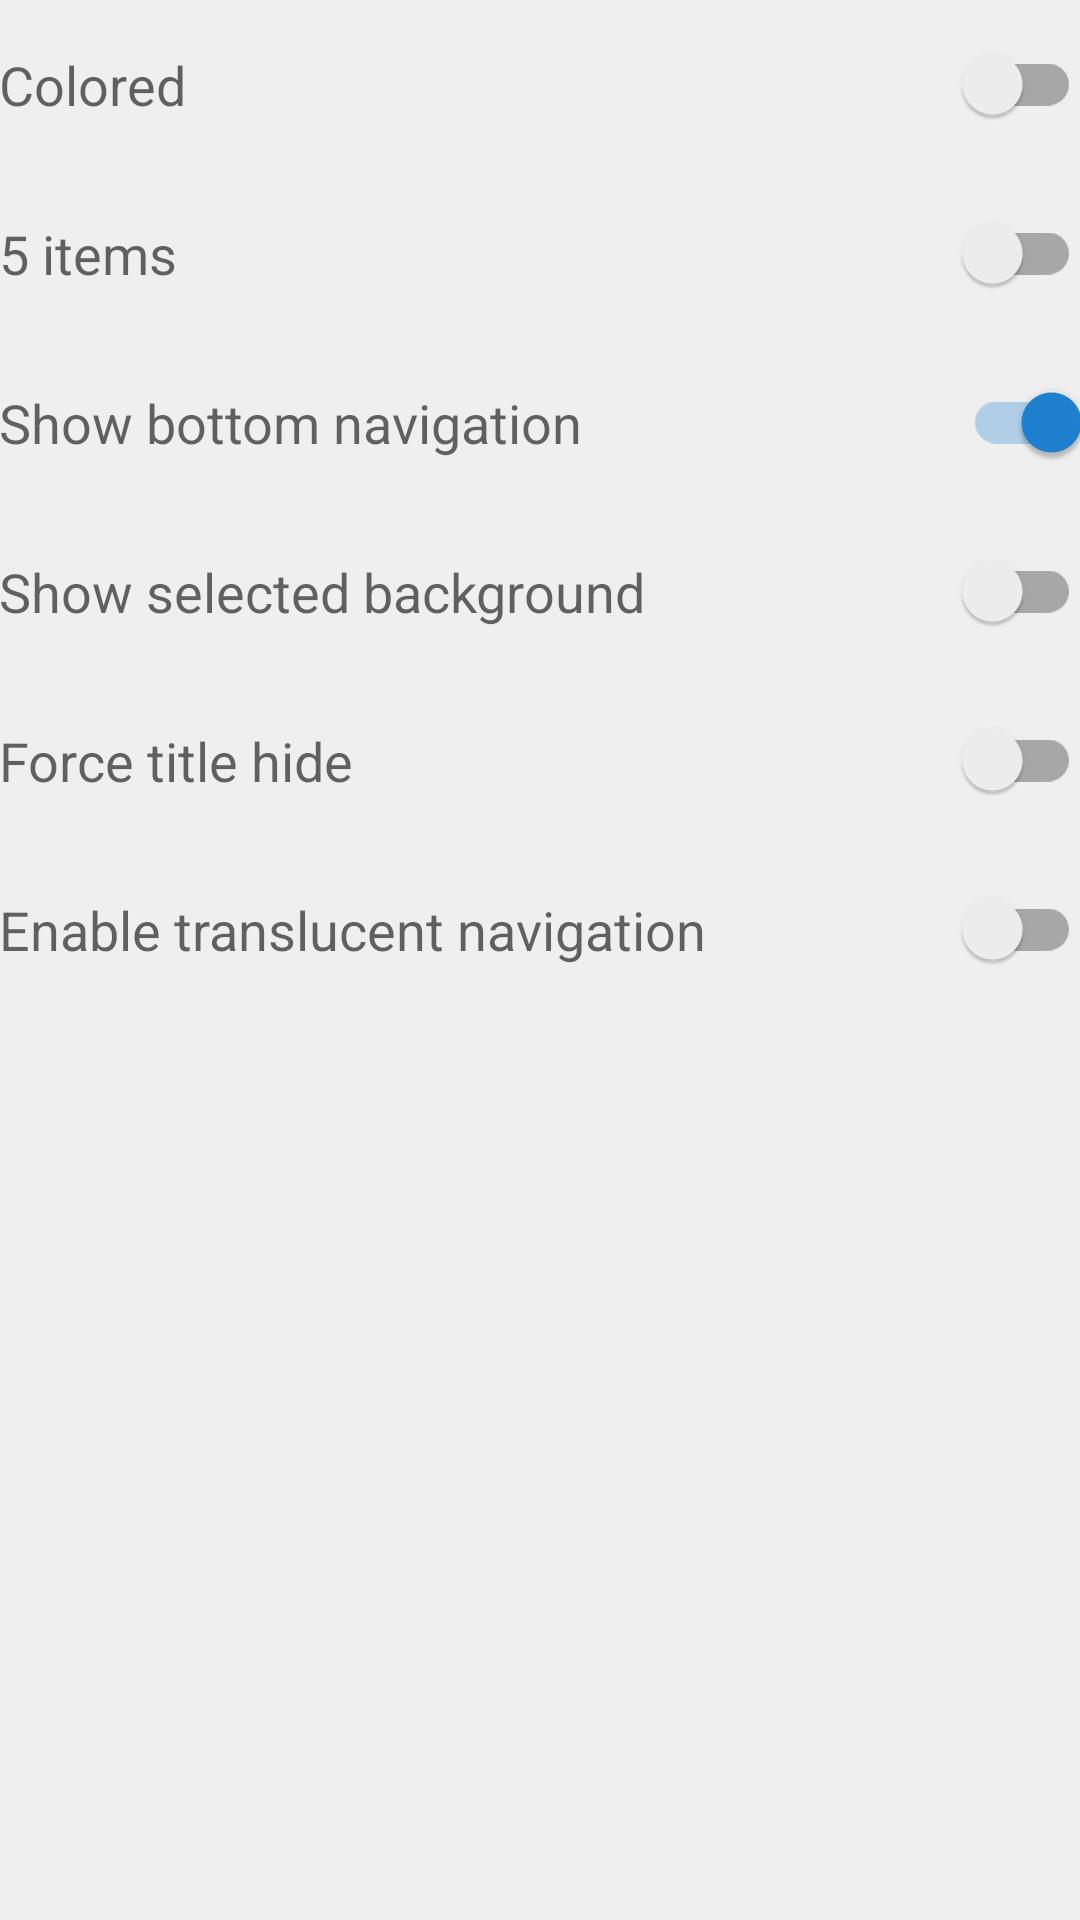

Here is an Android app screen rendered from its layout file. Give the layout XML and the strings, colors and styles it references.
<!-- AndroidManifest.xml: application theme AppTheme -->
<!-- res/layout/fragment_demo_settings.xml -->
<?xml version="1.0" encoding="utf-8"?>
<LinearLayout xmlns:android="http://schemas.android.com/apk/res/android"
    android:layout_width="match_parent"
    android:layout_height="match_parent"
    xmlns:app="http://schemas.android.com/apk/res-auto"
    android:orientation="vertical"
    android:paddingBottom="@dimen/activity_vertical_margin">

    <androidx.appcompat.widget.SwitchCompat
        android:id="@+id/fragment_demo_switch_colored"
        style="@style/setting"
        android:text="Colored" />

    <androidx.appcompat.widget.SwitchCompat
        android:id="@+id/fragment_demo_switch_five_items"
        style="@style/setting"
        android:text="5 items" />

    <androidx.appcompat.widget.SwitchCompat
        android:id="@+id/fragment_demo_show_hide"
        style="@style/setting"
        android:checked="true"
        android:text="Show bottom navigation" />

    <androidx.appcompat.widget.SwitchCompat
        android:id="@+id/fragment_demo_selected_background"
        style="@style/setting"
        android:checked="false"
        android:text="Show selected background" />

    <androidx.appcompat.widget.SwitchCompat
        android:id="@+id/fragment_demo_force_title_hide"
        style="@style/setting"
        android:checked="false"
        android:text="Force title hide" />

    <androidx.appcompat.widget.SwitchCompat
        android:id="@+id/fragment_demo_translucent_navigation"
        style="@style/setting"
        android:checked="false"
        android:text="Enable translucent navigation" />

</LinearLayout>
<!-- resources referenced by this layout -->
<resources>
  <style name="setting">
          <item name="android:layout_width">match_parent</item>
          <item name="android:layout_height">wrap_content</item>
          <item name="android:paddingTop">16dp</item>
          <item name="android:paddingBottom">16dp</item>
          <item name="android:paddingLeft">@dimen/activity_horizontal_margin</item>
          <item name="android:paddingRight">@dimen/activity_horizontal_margin</item>
          <item name="android:textSize">18sp</item>
          <item name="android:textColor">?android:textColorSecondary</item>
      </style>
  <style name="AppTheme" parent="Theme.MaterialComponents.Light.NoActionBar">
          <item name="colorPrimary">@color/colorPrimary</item>
          <item name="colorPrimaryDark">@color/colorPrimaryDark</item>
          <item name="colorAccent">@color/colorAccent</item>
          <item name="colorPrimaryVariant">@color/colorPrimaryVariant</item>
          <item name="colorOnPrimary">@color/white</item>
          <item name="android:statusBarColor">@color/statusColorCustom</item>
          <item name="android:navigationBarColor">@color/translucent</item>
          <item name="android:windowContentOverlay">@null</item>
          <item name="android:windowBackground">@color/activity_backgound</item>
          <item name="android:listSelector">@color/translucent</item>
          <item name="android:textColorPrimary">@color/text_color</item>
          <item name="android:textColor">@color/text_color</item>
          <item name="android:textSize">14dp</item>
          <item name="android:textColorHighlight">@color/black_33</item>
          
          <item name="android:actionBarSize">45dp</item>
          
          <item name="colorError">@color/design_textinput_error_color_light</item>
  
  
      </style>
  <color name="colorPrimary">#ff1e82d2</color>
  <color name="colorPrimaryDark">#ff1e82d2</color>
  <color name="colorAccent">#ff1e82d2</color>
  <color name="colorPrimaryVariant">#ff1e82d2</color>
  <color name="white">#ffffff</color>
  <color name="statusColorCustom">#ffffffff</color>
  <color name="translucent">#00000000</color>
  <color name="activity_backgound">#ffefefef</color>
  <color name="text_color">#ffffffff</color>
  <color name="black_33">#333333</color>
  <color name="design_textinput_error_color_light">#ffff3131</color>
</resources>
